Run: headless pygame with SDL's dummy video driver; simulated clock (each Clock.tick advances the game by its frame time, no real sleeping); random seed 0; keys injected as events and as key.get_pressed() state; mouse plan: one left click at the window centre at the start of phase 2, then a move to the lower-right quarter at the start of phase 3.
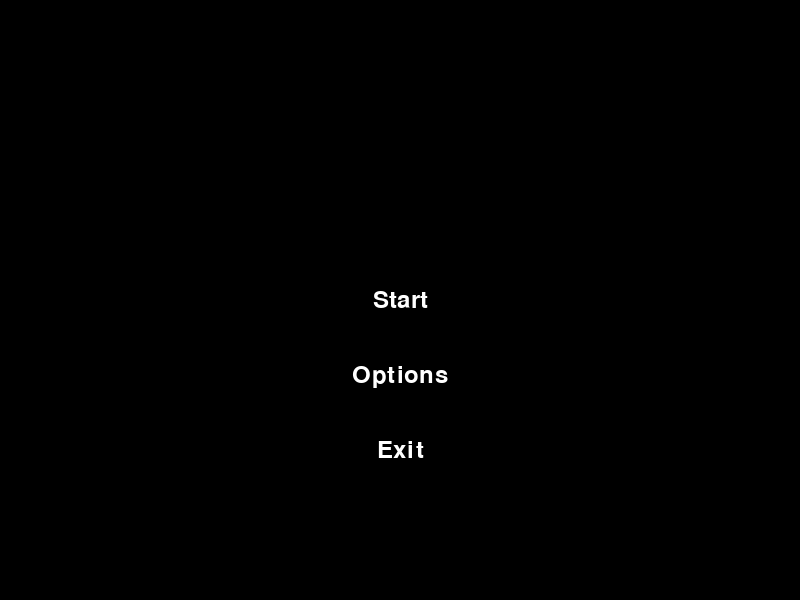
Frame 1 of 4 · flips 1–60 · no input
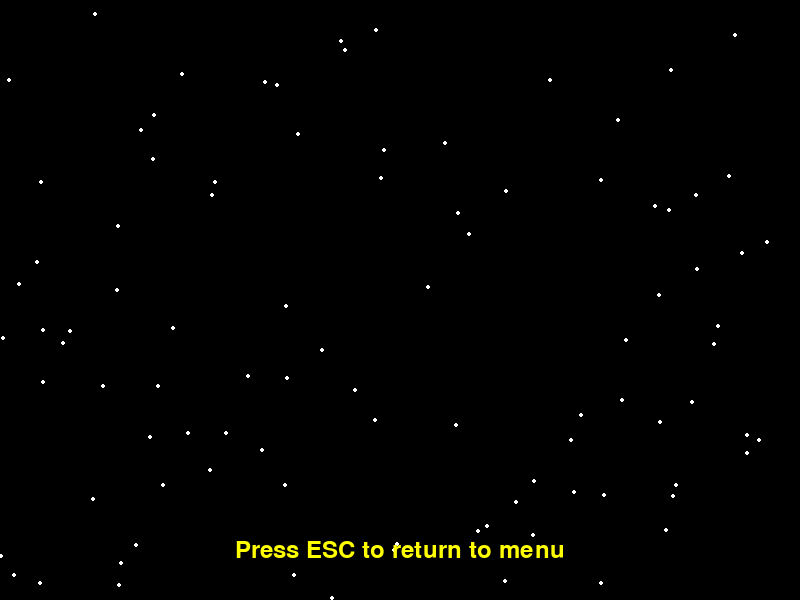
Frame 2 of 4 · flips 61–180 · clicked the window centre · tapped SPACE, RETURN · held RIGHT (→), D
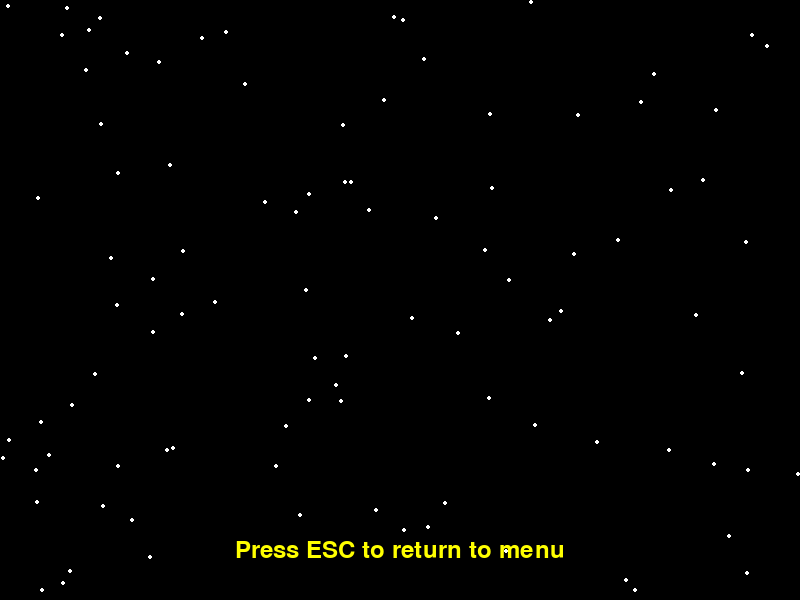
Frame 3 of 4 · flips 181–300 · moved the mouse to the lower-right quarter · held DOWN (↓), S
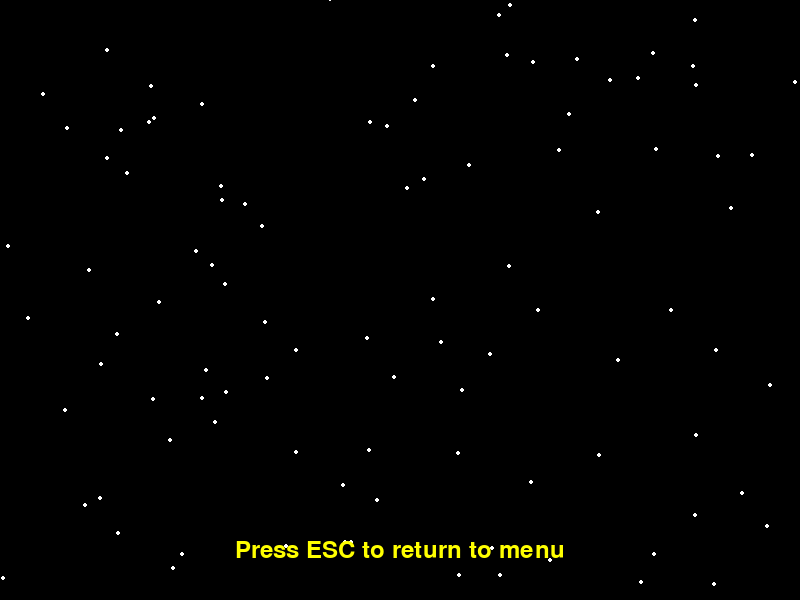
Frame 4 of 4 · flips 301–420 · held LEFT (←), A, UP (↑), W

The pygame program that drew these frames:

import pygame
import random

# Initialize Pygame
pygame.init()

# Define colors
WHITE = (255, 255, 255)
BLACK = (0, 0, 0)
YELLOW = (255, 255, 0)

# # Set up the screen
screen_width = 800
screen_height = 600
screen = pygame.display.set_mode((screen_width, screen_height))
pygame.display.set_caption("Star Screen")

# Define font
font = pygame.font.Font(None, 36)

# Define menu items
menu_items = [
    "Start",
    "Options",
    "Exit"
]

# Define menu item rectangles
menu_item_rects = []
for i, item in enumerate(menu_items):
    item_rect = pygame.Rect(0, 0, 200, 50)
    item_rect.center = (screen_width // 2, screen_height // 2 + i * 75)
    menu_item_rects.append(item_rect)

# Define star class
class Star:
    def __init__(self, x, y, speed):
        self.x = x
        self.y = y
        self.speed = speed

    def move(self):
        self.y += self.speed
        if self.y > screen_height:
            self.y = -10
            self.x = random.randint(0, screen_width)

    def draw(self):
        pygame.draw.circle(screen, WHITE, (self.x, self.y), 2)

# Define list of stars
stars = []
for i in range(100):
    x = random.randint(0, screen_width)
    y = random.randint(0, screen_height)
    speed = random.randint(1, 5)
    star = Star(x, y, speed)
    stars.append(star)

# Define function to draw stars
def draw_stars():
    for star in stars:
        star.move()
        star.draw()

# Main game loop
menu_screen = True
game_screen = False
running = True
while running:
    for event in pygame.event.get():
        if event.type == pygame.QUIT:
            running = False
        elif event.type == pygame.MOUSEBUTTONUP:
            # Check if a menu item was clicked
            for i, item_rect in enumerate(menu_item_rects):
                if item_rect.collidepoint(event.pos):
                    if i == 0:
                        menu_screen = False
                        game_screen = True
                    elif i == 1:
                        print("Opening options menu...")
                    elif i == 2:
                        running = False

    if menu_screen:
        # Draw the menu items
        screen.fill(BLACK)
        for i, item in enumerate(menu_items):
            item_surface = font.render(item, True, WHITE)
            item_rect = item_surface.get_rect()
            item_rect.center = menu_item_rects[i].center
            screen.blit(item_surface, item_rect)
    elif game_screen:
        # Draw the star screen
        screen.fill(BLACK)
        draw_stars()
        text_surface = font.render("Press ESC to return to menu", True, YELLOW)
        text_rect = text_surface.get_rect()
        text_rect.center = (screen_width // 2, screen_height - 50)
        screen.blit(text_surface, text_rect)

    pygame.display.flip()

    # Check for ESC key press to return to menu
    keys = pygame.key.get_pressed()
    if keys[pygame.K_ESCAPE]:
        menu_screen = True
        game_screen = False

# Clean up
pygame.quit()
